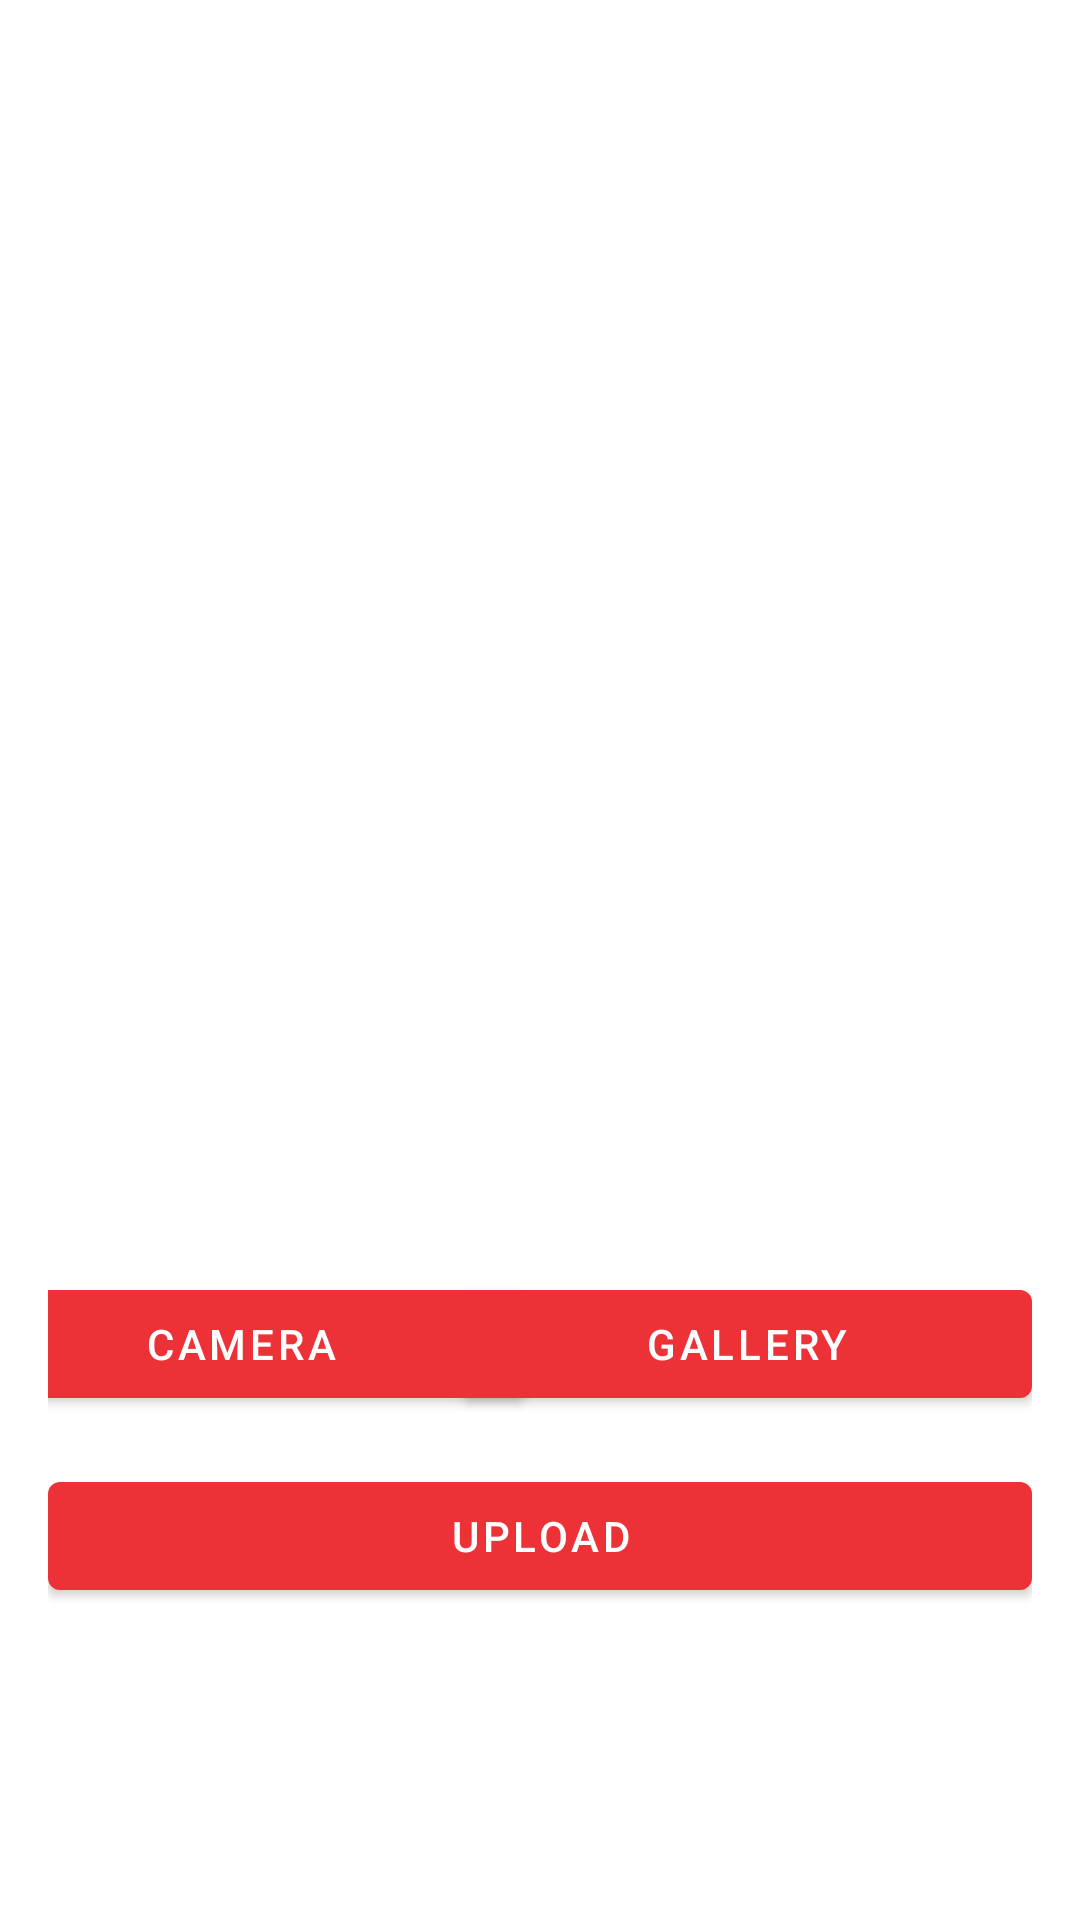

Write the Android layout XML for this screen, with the resource values it uses.
<!-- AndroidManifest.xml: application theme Theme.BadAIProject -->
<!-- res/layout/activity_upload_photo.xml -->
<?xml version="1.0" encoding="utf-8"?>
<androidx.constraintlayout.widget.ConstraintLayout xmlns:android="http://schemas.android.com/apk/res/android"
    xmlns:app="http://schemas.android.com/apk/res-auto"
    xmlns:tools="http://schemas.android.com/tools"
    android:layout_width="match_parent"
    android:layout_height="match_parent"
    tools:context=".UploadPhotoActivity"
    android:padding="16dp">

    <ImageView
        android:id="@+id/previewImageView"
        android:layout_width="match_parent"
        android:layout_height="400dp"
        app:layout_constraintEnd_toEndOf="parent"
        app:layout_constraintHorizontal_bias="0.031"
        app:layout_constraintStart_toStartOf="parent"
        app:layout_constraintTop_toTopOf="parent"
        app:srcCompat="@drawable/ic_baseline_insert_photo_24" />

    <Button
        android:id="@+id/cameraButton"
        android:layout_width="190dp"
        android:layout_height="wrap_content"
        android:layout_marginTop="8dp"
        android:layout_marginEnd="10dp"
        android:text="@string/camera"
        app:layout_constraintEnd_toStartOf="@+id/galleryButton"
        app:layout_constraintStart_toStartOf="@+id/previewImageView"
        app:layout_constraintTop_toBottomOf="@+id/previewImageView" />

    <Button
        android:id="@+id/galleryButton"
        android:layout_width="190dp"
        android:layout_height="wrap_content"
        android:text="@string/gallery"
        app:layout_constraintEnd_toEndOf="@+id/previewImageView"
        app:layout_constraintTop_toTopOf="@+id/cameraButton" />

    <Button
        android:id="@+id/uploadButton"
        android:layout_width="match_parent"
        android:layout_height="wrap_content"
        android:layout_marginTop="16dp"
        android:text="@string/upload"
        app:layout_constraintTop_toBottomOf="@+id/cameraButton"
        tools:layout_editor_absoluteX="3dp" />

    <ProgressBar
        android:id="@+id/progressBar"
        style="?android:attr/progressBarStyle"
        android:layout_width="wrap_content"
        android:layout_height="wrap_content"
        app:layout_constraintBottom_toBottomOf="parent"
        app:layout_constraintEnd_toEndOf="parent"
        app:layout_constraintStart_toStartOf="parent"
        app:layout_constraintTop_toTopOf="parent" />

</androidx.constraintlayout.widget.ConstraintLayout>
<!-- resources referenced by this layout -->
<resources>
  <string name="camera">Camera</string>
  <string name="gallery">Gallery</string>
  <string name="upload">Upload</string>
  <style name="Theme.BadAIProject" parent="Theme.MaterialComponents.DayNight.DarkActionBar">
          
          <item name="colorPrimary">@color/red</item>
          <item name="colorPrimaryVariant">@color/purple_700</item>
          <item name="colorOnPrimary">@color/white</item>
          
          <item name="colorSecondary">@color/teal_200</item>
          <item name="colorSecondaryVariant">@color/teal_700</item>
          <item name="colorOnSecondary">@color/black</item>
          
          <item name="android:statusBarColor" tools:targetApi="l">?attr/colorPrimaryVariant</item>
          
      </style>
  <color name="red">#ED3237</color>
  <color name="purple_700">#FF3700B3</color>
  <color name="white">#FFFFFFFF</color>
  <color name="teal_200">#FF03DAC5</color>
  <color name="teal_700">#FF018786</color>
  <color name="black">#FF000000</color>
</resources>
